Run: headless pygame with SDL's dummy video driver; simulated clock (each Clock.tick advances the game by its frame time, no real sleeping); random seed 0; keys injected as events and as key.get_pressed() state; mouse plan: one left click at the window centre at the start of phase 2, then a move to the lower-right quarter at the start of phase 3.
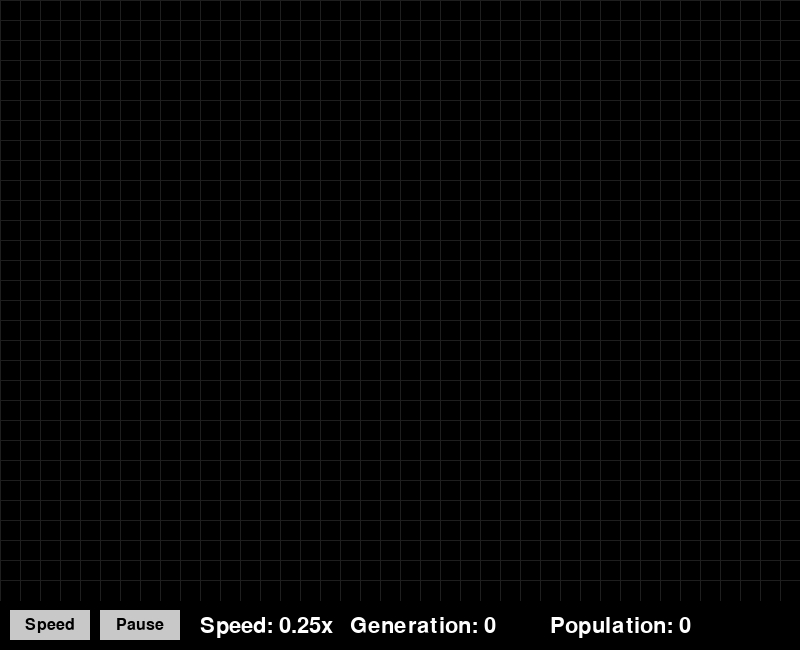
Frame 1 of 4 · flips 1–60 · no input
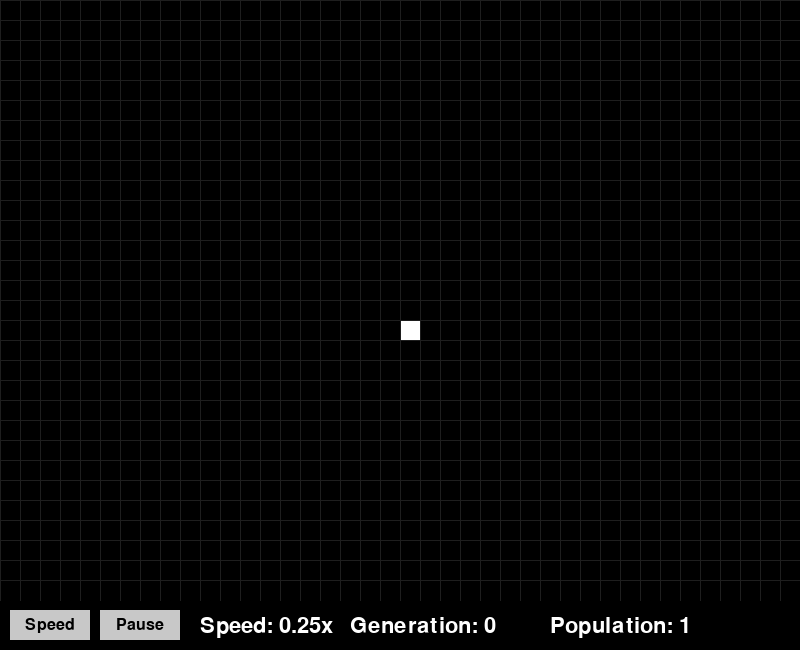
Frame 2 of 4 · flips 61–180 · clicked the window centre · tapped SPACE, RETURN · held RIGHT (→), D
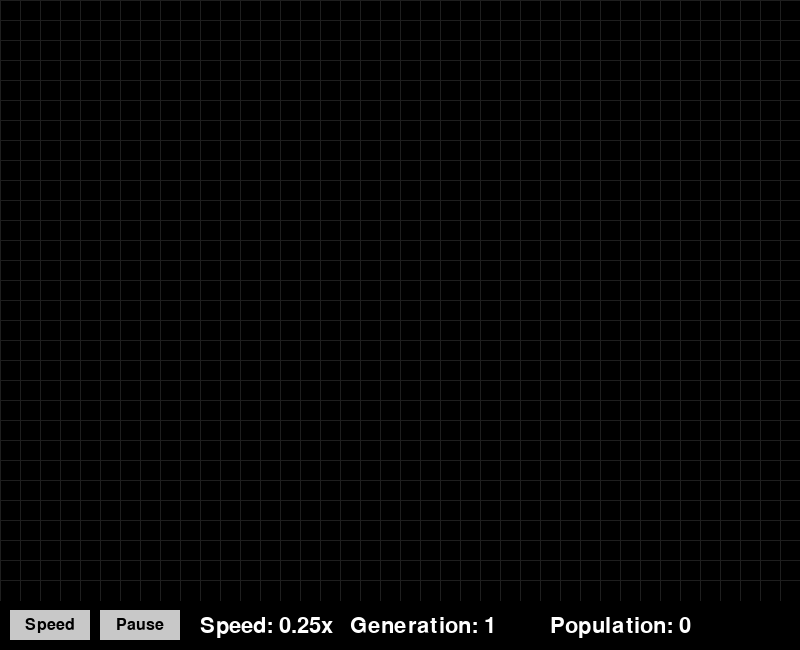
Frame 3 of 4 · flips 181–300 · moved the mouse to the lower-right quarter · held DOWN (↓), S
Frame 4 of 4 · flips 301–420 · held LEFT (←), A, UP (↑), W · screen unchanged from frame 3, image omitted

The pygame program that drew these frames:

#importing libraries
import pygame, sys, copy, asyncio

#i gotta run this in 3.13 so this is a note to myself:
# py -3.13 GameOfLife.py

#initialize Pygame
pygame.init()

#set dimensions and scale
BLOCK_WIDTH = 20
GRID_WIDTH = 40
GRID_HEIGHT = 30
UI_HEIGHT = 50

#create screen & clock
screen = pygame.display.set_mode((GRID_WIDTH * BLOCK_WIDTH, GRID_HEIGHT * BLOCK_WIDTH + UI_HEIGHT))
clock = pygame.time.Clock()

#make a grid to store RGB values
def initGrid():
    return [[0 for _ in range(GRID_WIDTH)] for _ in range(GRID_HEIGHT)]
grid = initGrid()

#create lines to outline the grid
#pygame.draw.line(surface, color, start_pos, end_pos, width=1)
def drawGridLines():
    for i in range(GRID_WIDTH):
        pygame.draw.line(screen, (30, 30, 30), (BLOCK_WIDTH*i, 0), (BLOCK_WIDTH*i, GRID_HEIGHT*BLOCK_WIDTH))
    for j in range(GRID_HEIGHT):
        pygame.draw.line(screen, (30, 30, 30), (0, BLOCK_WIDTH*j), (GRID_WIDTH*BLOCK_WIDTH, BLOCK_WIDTH*j))

generation = 0 
population = 0

def updateGrid():
    global grid, generation
    generation += 1
    duplicate = copy.deepcopy(grid)
    for r in range(GRID_HEIGHT):
        for c in range(GRID_WIDTH):
            neighbors = numLiveNeighbor(grid, r, c)
            if grid[r][c] == 1:
                if neighbors < 2:
                    duplicate[r][c] = 0
                if neighbors > 3:
                    duplicate[r][c] = 0
            else:
                if neighbors == 3:
                    duplicate[r][c] = 1
    grid = duplicate

def numLiveNeighbor(board, r, c):
    count = 0
    if r - 1 >= 0 and c - 1 >= 0 and board[r - 1][c - 1] == 1:
        # top left
        count += 1
    if r - 1 >= 0 and board[r - 1][c] == 1:
        # top middle
        count += 1
    if r - 1 >= 0 and c + 1 < len(board[0]) and board[r - 1][c + 1] == 1:
        # top right
        count += 1
    if c - 1 >= 0 and board[r][c - 1] == 1:
        # middle left
        count += 1
    if c + 1 < len(board[0]) and board[r][c + 1] == 1:
        # middle right
        count += 1
    if r + 1 < len(board) and c - 1 >= 0 and board[r + 1][c - 1] == 1:
        # bottom left
        count += 1
    if r + 1 < len(board) and board[r + 1][c] == 1:
        # bottom middle
        count += 1
    if r + 1 < len(board) and c + 1 < len(board[0]) and board[r + 1][c + 1] == 1:
        # bottom right
        count += 1
    return count


cells = {}

speeds = [0.25, 0.5, 1, 2] #updates per second

curSpeed = 0; #index for speeds list

# Timer for grid updates
updateTimer = 0.0
updateInterval = 1.0 / speeds[curSpeed]  # seconds between updates

pause = False

class Button:
    def __init__(self, x, y, width, height, text):
        self.rect = pygame.Rect(x, y, width, height)
        self.text = text
        self.font = pygame.font.SysFont(None, 24)

    def draw(self, surface):
        pygame.draw.rect(surface, (200, 200, 200), self.rect)
        textSurf = self.font.render(self.text, True, (0, 0, 0))
        textRect = textSurf.get_rect(center=self.rect.center)
        surface.blit(textSurf, textRect)

    def isClicked(self, pos):
        return self.rect.collidepoint(pos)

speedButton = Button(10, GRID_HEIGHT * BLOCK_WIDTH + 10, 80, 30, "Speed")
pauseButton = Button(100, GRID_HEIGHT * BLOCK_WIDTH + 10, 80, 30, "Pause")

font = pygame.font.Font(None, 32) 

async def main():
    global updateTimer, updateInterval, running, pauseButton, curSpeed, speedButton, pause
    #while the program is running-- continuously updates
    running = True
    while running: #aka run == True
        dt = clock.tick(60) / 1000.0  # Run at 60 FPS, get delta time in seconds
        if not pause:
            updateTimer += dt
        
        for event in pygame.event.get():
            if event.type == pygame.QUIT:
                running = False

            if event.type == pygame.MOUSEBUTTONDOWN:
                if event.button == 1:  #left mouse button
                    x, y = pygame.mouse.get_pos()
                    if y < GRID_HEIGHT * BLOCK_WIDTH:  # Clicked in the UI area, not the grid
                        # // is for integer division btw
                        gridX = x // BLOCK_WIDTH  # Calculate which column in the grid
                        gridY = y // BLOCK_WIDTH  # Calculate which row in the grid
                        #update the color of the clicked square
                        state = grid[gridY][gridX];
                        if state == 0:
                            grid[gridY][gridX] = 1
                            cells[(gridX, gridY)] = True  # Add to live cells list
                        else:
                            grid[gridY][gridX] = 0
                            cells.pop((gridX, gridY))  # Remove from live cells list
                if speedButton.isClicked(event.pos):
                    curSpeed = (curSpeed + 1) % len(speeds)  # Cycle through speeds
                    updateInterval = 1.0 / speeds[curSpeed]  # Update interval based on new speed
                if pauseButton.isClicked(event.pos):
                    pause = not pause
                    pauseButton.text = "Resume" if pause else "Pause"

        

        #refreshes screen
        screen.fill((0, 0, 0))
        population = 0
        for row in range(GRID_HEIGHT):
            for column in range(GRID_WIDTH):
                color = grid[row][column]
                if color != 0:  # Only draw if the cell is not empty
                    pygame.draw.rect(screen, (255,255,255), pygame.Rect(column * BLOCK_WIDTH, row * BLOCK_WIDTH, BLOCK_WIDTH, BLOCK_WIDTH))
                    population += 1
                else:
                    pygame.draw.rect(screen, (0, 0, 0), pygame.Rect(column * BLOCK_WIDTH, row * BLOCK_WIDTH, BLOCK_WIDTH, BLOCK_WIDTH))
                    #population += 0
        drawGridLines()
        speedButton.draw(screen)
        pauseButton.draw(screen)
        speedText = font.render(f"Speed: {speeds[curSpeed]}x", True, (255, 255, 255))
        generationText = font.render(f"Generation: {generation}", True, (255, 255, 255))
        populationText = font.render(f"Population: {population}", True, (255, 255, 255))
        screen.blit(speedText, (200, GRID_HEIGHT * BLOCK_WIDTH + 15))
        screen.blit(generationText, (350, GRID_HEIGHT * BLOCK_WIDTH + 15))
        screen.blit(populationText, (550, GRID_HEIGHT * BLOCK_WIDTH + 15))
        pygame.display.update()
        
        # Update grid only when enough time has passed
        if updateTimer >= updateInterval:
            updateGrid()
            updateTimer = 0.0
            # Recalculate interval if speed changed
            updateInterval = 1.0 / speeds[curSpeed]
        
        await asyncio.sleep(0)

    #quits the program
    pygame.quit()

asyncio.run(main())
sys.exit()
